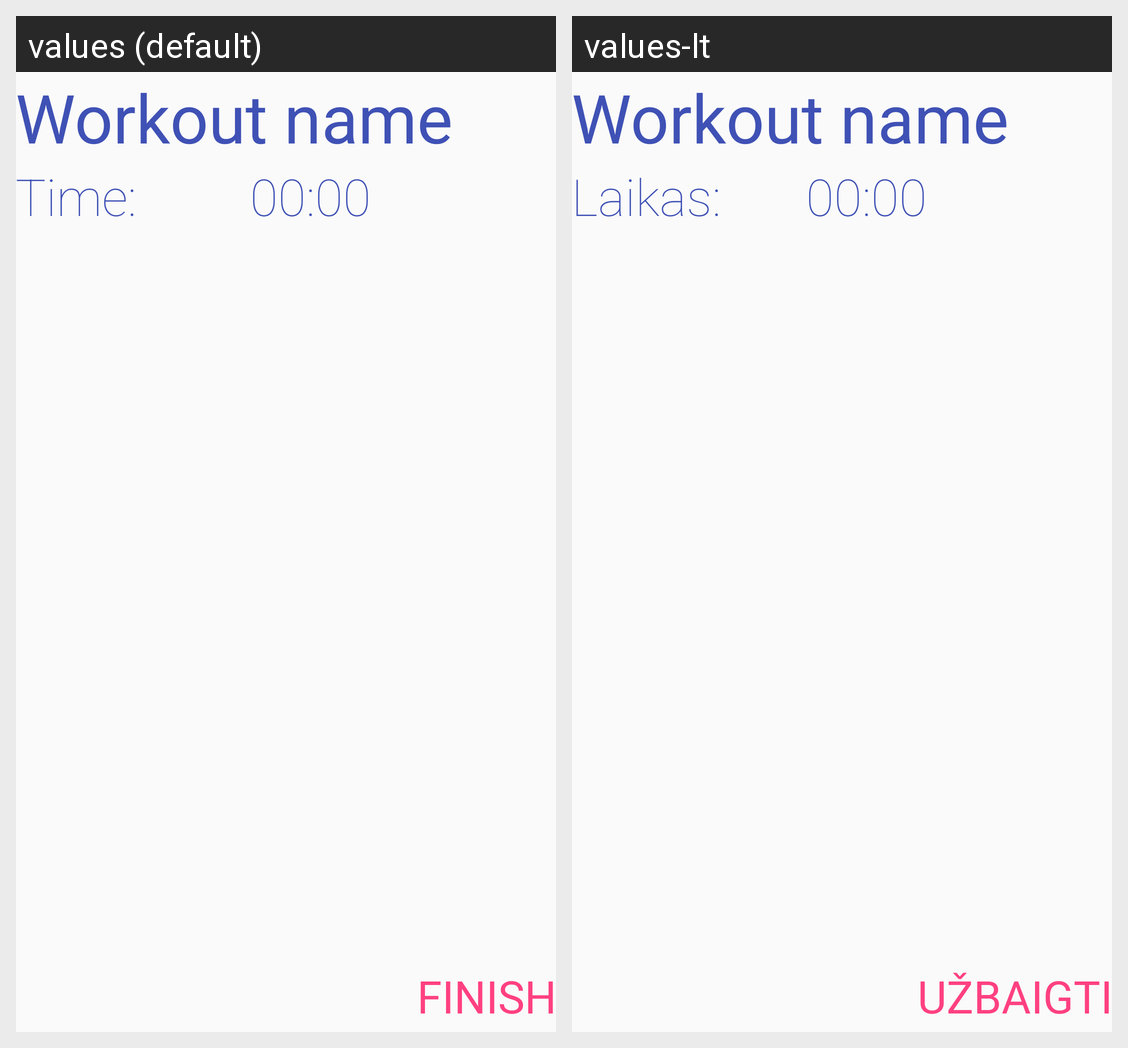

This grid shows one Android layout under two languages. Give, for every string resource on the screen, its name, the default text and each shown locale's text.
Android screen res/layout/activity_start_workout.xml rendered under 2 locales, left to right: values (default), values-lt. Device: Nexus 5 (rendered at 1080×1920; each locale shown at half size, 540×960, under a caption strip naming it); theme AppTheme.
Strings drawn on this screen, with the default value and each locale's value (text and hints the layout hard-codes, and strings that could not be matched under every locale, appear in the picture but are not listed):

time
  values: Time:
  values-lt: Laikas:

finish
  values: Finish
  values-lt: Užbaigti
